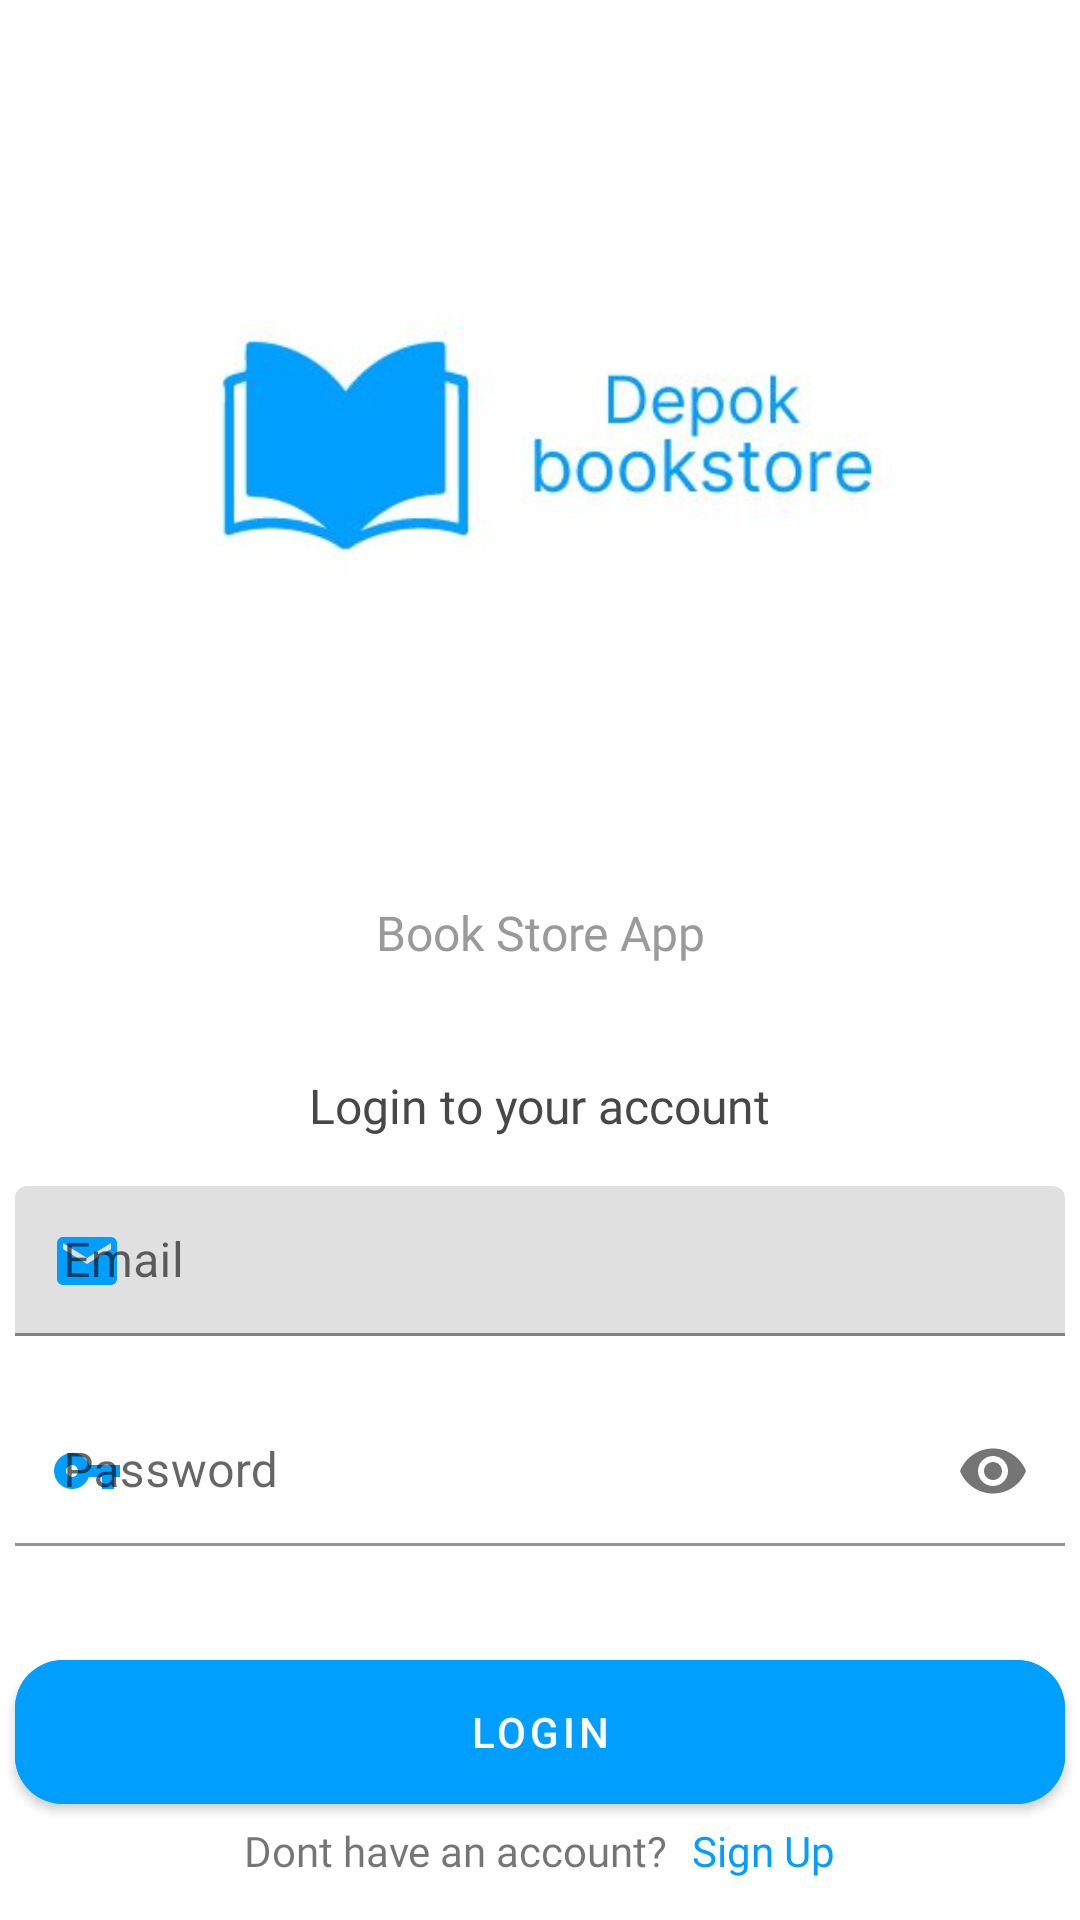

This screen was rendered from an Android layout file. Write that file and the resources it references.
<!-- AndroidManifest.xml: application theme Theme.DepokBookStoreFix -->
<!-- res/layout/activity_login.xml -->
<?xml version="1.0" encoding="utf-8"?>
<androidx.constraintlayout.widget.ConstraintLayout xmlns:android="http://schemas.android.com/apk/res/android"
    xmlns:app="http://schemas.android.com/apk/res-auto"
    xmlns:tools="http://schemas.android.com/tools"
    android:layout_width="match_parent"
    android:layout_height="match_parent"
    tools:context=".activity.LoginActivity">

    <ImageView
        android:id="@+id/imageView2"
        android:layout_width="300dp"
        android:layout_height="300dp"
        app:layout_constraintEnd_toEndOf="parent"
        app:layout_constraintStart_toStartOf="parent"
        app:layout_constraintTop_toTopOf="parent"
        app:srcCompat="@drawable/logo" />

    <TextView
        android:id="@+id/tv"
        android:layout_width="wrap_content"
        android:layout_height="wrap_content"
        android:fontFamily="@font/poppins_medium"
        android:gravity="center"
        android:text="Book Store App"
        android:textColor="@color/grey_thin"
        android:textSize="16sp"
        app:layout_constraintEnd_toEndOf="parent"
        app:layout_constraintStart_toStartOf="parent"
        app:layout_constraintTop_toBottomOf="@+id/imageView2" />

    <TextView
        android:id="@+id/textView2"
        android:layout_width="wrap_content"
        android:layout_height="wrap_content"
        android:layout_marginTop="36dp"
        android:fontFamily="@font/poppins_medium"
        android:gravity="center"
        android:text="Login to your account"
        android:textColor="@color/black_thin"
        android:textSize="16sp"
        app:layout_constraintEnd_toEndOf="parent"
        app:layout_constraintHorizontal_bias="0.498"
        app:layout_constraintStart_toStartOf="parent"
        app:layout_constraintTop_toBottomOf="@+id/tv" />

    <com.google.android.material.textfield.TextInputLayout
        android:id="@+id/textInputLayout"
        android:layout_width="350dp"
        android:layout_height="50dp"
        android:layout_marginTop="16dp"
        app:startIconDrawable="@drawable/baseline_email_24"
        app:startIconTint="@color/primary"
        app:boxStrokeColor="@color/black_thin"
        app:layout_constraintEnd_toEndOf="parent"
        app:layout_constraintStart_toStartOf="parent"
        app:layout_constraintTop_toBottomOf="@+id/textView2">

        <com.google.android.material.textfield.TextInputEditText
            android:id="@+id/tv_email"
            android:layout_width="350dp"
            android:layout_height="50dp"
            android:background="@drawable/edittext_shape"
            android:drawableTintMode="src_atop"
            android:hint="Email"
            app:layout_constraintEnd_toEndOf="parent"
            app:layout_constraintStart_toStartOf="parent"
            app:layout_constraintTop_toBottomOf="@+id/textView2" />


    </com.google.android.material.textfield.TextInputLayout>

    <com.google.android.material.textfield.TextInputLayout
        android:id="@+id/textInputLayout2"
        android:layout_width="350dp"
        android:layout_height="50dp"
        android:layout_marginTop="20dp"
        app:boxBackgroundColor="@color/white"
        app:boxCornerRadiusBottomStart="10dp"
        app:boxStrokeColor="@color/black_thin"
        app:layout_constraintEnd_toEndOf="parent"
        app:layout_constraintStart_toStartOf="parent"
        app:layout_constraintTop_toBottomOf="@+id/textInputLayout"
        app:passwordToggleEnabled="true"
        app:startIconDrawable="@drawable/baseline_vpn_key_24"
        app:startIconTint="@color/primary">

        <com.google.android.material.textfield.TextInputEditText
            android:id="@+id/tv_password"
            android:layout_width="350dp"
            android:layout_height="50dp"
            android:background="@drawable/edittext_shape"
            android:hint="Password"
            android:inputType="textPassword" />

    </com.google.android.material.textfield.TextInputLayout>

    <com.google.android.material.button.MaterialButton
        android:id="@+id/btn_login"
        android:layout_width="350dp"
        android:layout_height="60dp"
        android:layout_marginTop="32dp"
        android:backgroundTint="@color/primary"
        android:text="Login"
        android:textColor="@color/white"
        app:cornerRadius="16dp"
        app:layout_constraintEnd_toEndOf="parent"
        app:layout_constraintStart_toStartOf="parent"
        app:layout_constraintTop_toBottomOf="@+id/textInputLayout2" />

    <LinearLayout
        android:layout_width="350dp"
        android:layout_height="wrap_content"
        android:orientation="horizontal"
        android:gravity="center"
        app:layout_constraintEnd_toEndOf="parent"
        app:layout_constraintStart_toStartOf="parent"
        app:layout_constraintTop_toBottomOf="@+id/btn_login">

        <TextView
            android:id="@+id/textView3"
            android:layout_width="wrap_content"
            android:layout_height="wrap_content"
            android:fontFamily="@font/poppins_medium"
            android:text="Dont have an account?"
            tools:layout_editor_absoluteX="176dp"
            tools:layout_editor_absoluteY="658dp" />

        <TextView
            android:id="@+id/tv_signup"
            android:layout_marginLeft="8dp"
            android:layout_width="wrap_content"
            android:layout_height="wrap_content"
            android:text="Sign Up"
            android:fontFamily="@font/poppins_bold"
            android:textColor="@color/primary"
            tools:layout_editor_absoluteX="176dp"
            tools:layout_editor_absoluteY="658dp" />


    </LinearLayout>


</androidx.constraintlayout.widget.ConstraintLayout>
<!-- resources referenced by this layout -->
<resources>
  <color name="black_thin">#474747</color>
  <color name="grey_thin">#9A9A9A</color>
  <color name="primary">#009EFF</color>
  <color name="white">#FFFFFFFF</color>
  <!-- drawable baseline_email_24 (drawable) -->
  <vector android:height="24dp" android:tint="#009EFF"
      android:viewportHeight="24" android:viewportWidth="24"
      android:width="24dp" xmlns:android="http://schemas.android.com/apk/res/android">
      <path android:fillColor="@android:color/white" android:pathData="M20,4L4,4c-1.1,0 -1.99,0.9 -1.99,2L2,18c0,1.1 0.9,2 2,2h16c1.1,0 2,-0.9 2,-2L22,6c0,-1.1 -0.9,-2 -2,-2zM20,8l-8,5 -8,-5L4,6l8,5 8,-5v2z"/>
  </vector>
  <!-- drawable baseline_vpn_key_24 (drawable) -->
  <vector android:height="24dp" android:tint="#009EFF"
      android:viewportHeight="24" android:viewportWidth="24"
      android:width="24dp" xmlns:android="http://schemas.android.com/apk/res/android">
      <path android:fillColor="@android:color/white" android:pathData="M12.65,10C11.83,7.67 9.61,6 7,6c-3.31,0 -6,2.69 -6,6s2.69,6 6,6c2.61,0 4.83,-1.67 5.65,-4H17v4h4v-4h2v-4H12.65zM7,14c-1.1,0 -2,-0.9 -2,-2s0.9,-2 2,-2 2,0.9 2,2 -0.9,2 -2,2z"/>
  </vector>
  <!-- drawable logo: jpg bitmap (drawable, 14019 bytes) -->
  <style name="Theme.DepokBookStoreFix" parent="Theme.MaterialComponents.DayNight.NoActionBar">
          
          <item name="colorPrimary">@color/primary</item>
          <item name="colorPrimaryVariant">@color/secondary</item>
          <item name="colorOnPrimary">@color/accent</item>
          
          <item name="colorSecondary">@color/teal_200</item>
          <item name="colorSecondaryVariant">@color/teal_700</item>
          <item name="colorOnSecondary">@color/black</item>
          <item name="android:statusBarColor">?attr/colorPrimaryVariant</item>
  
      </style>
  <color name="secondary">#0014FF</color>
  <color name="accent">#00E7FF</color>
  <color name="teal_200">#FF03DAC5</color>
  <color name="teal_700">#FF018786</color>
  <color name="black">#FF000000</color>
</resources>
